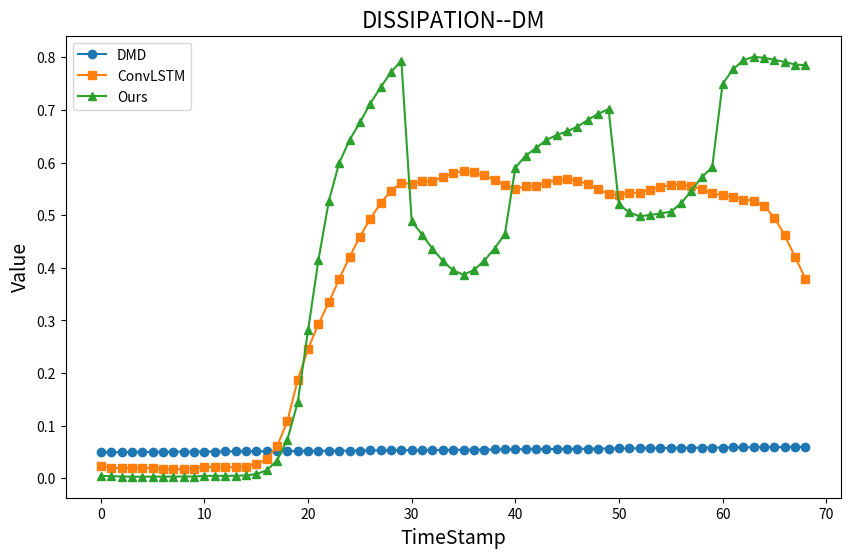

This chart was generated by the following Python code:
import matplotlib.pyplot as plt
import numpy as np

# 假设timestamps是一个包含69个时间步标签的列表
timestamps = np.arange(0, 69)  # 例如，从1到69

# 假设这三个列表包含了你的实验数据
dmd_data = [0.049323164739338905, 0.04956666193150928, 0.049768131983206634, 0.049959667122304874, 0.05012213777234464, 0.050256993644747845, 0.05038746209491013, 0.05050078993428512, 0.0506122349639074, 0.05073141921333681, 0.0508488736365932, 0.05096711881236428, 0.051092945319708406, 0.05120535872360976, 0.0513286952505228, 0.05144737341529238, 0.05155916797467264, 0.05169010009842766, 0.0518077225464526, 0.05194174785058218, 0.052072984842043875, 0.05220308509182325, 0.05233931716480589, 0.052469946006425, 0.05260552593493605, 0.05274646031175422, 0.052890182493299694, 0.05303663641514322, 0.05319897009955385, 0.053348615091934753, 0.05351612714654712, 0.053674651446115454, 0.05383505804217649, 0.05400177355139434, 0.05415541744849506, 0.05432195294888596, 0.054483638930338786, 0.054648780247938004, 0.054818244314263805, 0.054989888707355765, 0.05515479242893079, 0.05532459190492341, 0.055487980957612065, 0.05564974495354131, 0.05581615100190687, 0.05597314829598714, 0.0561480015993804, 0.056313622579248275, 0.056488116044406046, 0.056657619535190606, 0.056829592385732965, 0.05699752827682406, 0.057164578285842677, 0.057333245930519215, 0.0574969574198492, 0.057672921082459326, 0.057839946998983316, 0.05802453378833464, 0.058196626187096236, 0.05837430648010773, 0.058550159631970286, 0.05872250635515339, 0.0588973167542991, 0.05906864294868016, 0.059246638867550466, 0.05942725229545808, 0.059613259646992385, 0.059793120381223204, 0.059982114503535376]
convlstm_data = [0.02378833634290368, 0.02005892324085814, 0.018989472700491908, 0.01981669462590273, 0.0199090016955981, 0.01940761236041907, 0.017831646152332993, 0.017065171681552836, 0.017563840942173437, 0.018303246680261252, 0.022460546854569392, 0.02079196133431198, 0.020820921805905626, 0.021192255407014034, 0.02240653296353853, 0.02658257169863907, 0.036614870689961866, 0.06054172420684303, 0.10887625554636979, 0.1870840725158344, 0.24620023381572012, 0.2932629606755867, 0.33425999495084974, 0.3785900454489037, 0.4207895543026101, 0.45915906136352186, 0.49325599833407135, 0.5228616495407743, 0.5463051246122084, 0.5613727246383795, 0.5596935742201694, 0.5649002117333316, 0.5645081056569733, 0.5723650406682187, 0.57938544752418, 0.584233467166719, 0.5818517269176151, 0.5757191834626876, 0.5672513686446629, 0.5579962911348744, 0.5502233206738869, 0.5550218423851938, 0.5554557604972015, 0.5618543424839912, 0.5669740824033422, 0.5692761567522833, 0.565865288693275, 0.5588507594663583, 0.5494186676513572, 0.5400327666720631, 0.5387510735651604, 0.542469465768273, 0.5427327637906866, 0.5485955000642502, 0.5539964782193509, 0.557374199937385, 0.5578209966450798, 0.5551972402332559, 0.5497448280831181, 0.5421238759275971, 0.5375556646007287, 0.5350502940185122, 0.5298335463913746, 0.5275662648437218, 0.5170676743558053, 0.49563102027509603, 0.46165278344887933, 0.42075942828518526, 0.379387798643641]
ours_data = [0.004733341922476723, 0.004099957338109668, 0.003440323374243719, 0.0030992529876382887, 0.003051487548010005, 0.003206472675284365, 0.0031765615931805256, 0.0033062804283661377, 0.003398467176080354, 0.0033598960010350967, 0.004744684333321733, 0.00467667295342687, 0.004640661935046747, 0.004805389397618416, 0.00554747215754858, 0.00805175010271793, 0.015254353761171457, 0.03372189897197811, 0.07356306069894032, 0.14462909433601004, 0.28166157024931426, 0.41517908763884304, 0.5269661954780474, 0.5994743675568781, 0.6427050528999106, 0.6763245056171174, 0.712253942766932, 0.7431212582533833, 0.7717897212280999, 0.7937170034964292, 0.48837041472136433, 0.46329650426303565, 0.43639389885606195, 0.41324928065160427, 0.39496546828770457, 0.3870361812954383, 0.39570738526055926, 0.41356506486015177, 0.4366714569163145, 0.46461711597599276, 0.5905482849850158, 0.6128625044852125, 0.6278275783986175, 0.6429823104022288, 0.6524808853638019, 0.6593229310373926, 0.668369854945551, 0.6808779164203933, 0.6928619898034124, 0.7015094265080866, 0.52055020150526, 0.5053386815221235, 0.49787159623970406, 0.5005087501485036, 0.5033114099645678, 0.5067132360259359, 0.5225265916926866, 0.546737295085307, 0.5724132595153547, 0.5909577778340701, 0.7491474853577226, 0.7770999912742059, 0.7943394517462419, 0.8012025599564069, 0.7990823815801784, 0.7953439361270992, 0.7911865697057144, 0.7864050473109974, 0.7850627933219829]

# 绘制折线图
plt.figure(figsize=(10, 6))
plt.plot(timestamps, dmd_data, label='DMD', marker='o')
plt.plot(timestamps, convlstm_data, label='ConvLSTM', marker='s')
plt.plot(timestamps, ours_data, label='Ours', marker='^')

# 添加图例
plt.legend()

# 添加标题和轴标签
plt.title('DISSIPATION--DM', fontsize=16)
plt.xlabel('TimeStamp', fontsize=14)
plt.ylabel('Value', fontsize=14)

# 显示图表
plt.show()
